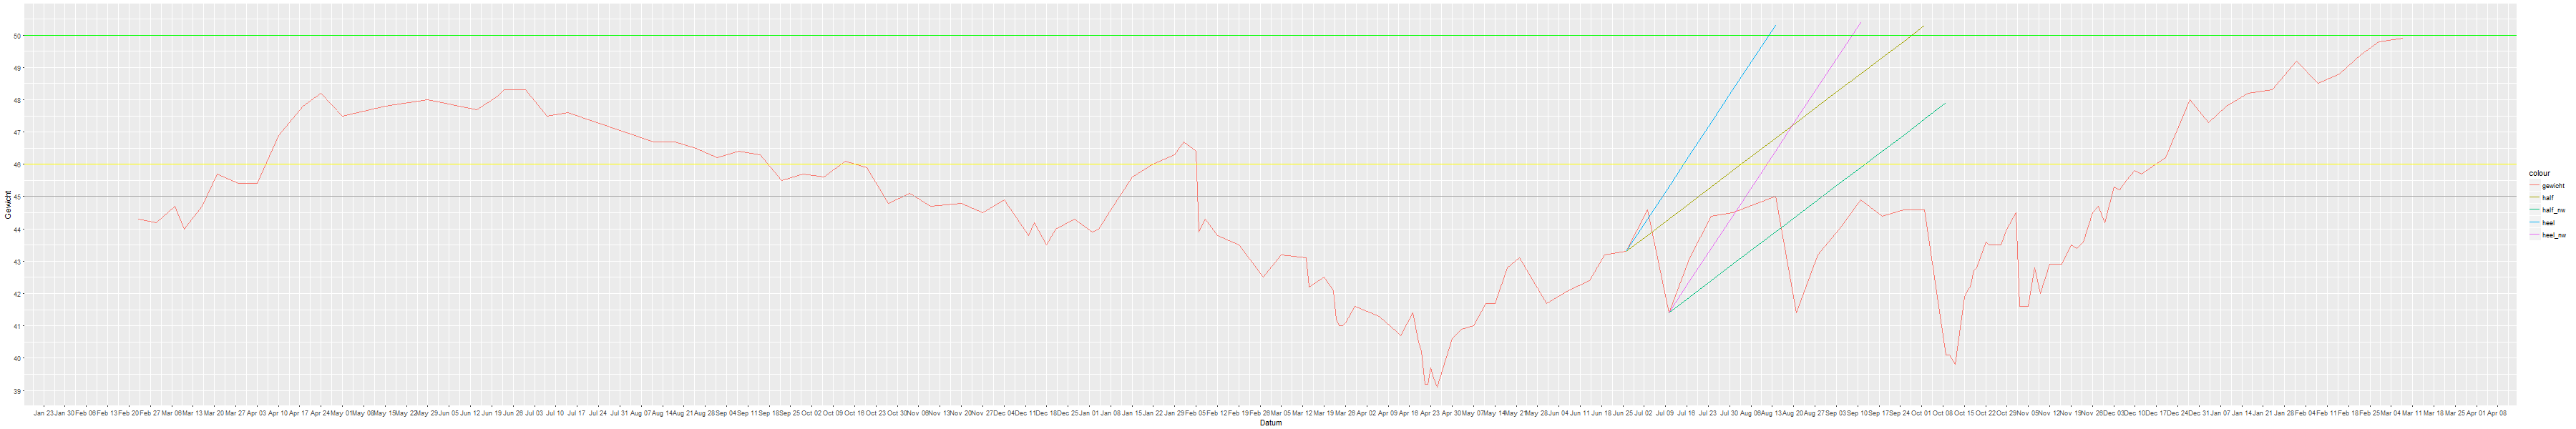

Source data for this figure (header and first rows):
Datum, Gewicht, Opmerkingen, half, heel, half_nw, heel_nw
2/23/2017, 44.3, intake rintveld, , , , 
3/1/2017, 44.2, , , , , 
3/7/2017, 44.7, , , , , 
3/10/2017, 44, , , , , 
3/16/2017, 44.7, , , , , 
3/21/2017, 45.7, , , , , 
3/28/2017, 45.4, , , , , 
4/3/2017, 45.4, , , , , 
4/10/2017, 46.9, , , , , 
4/18/2017, 47.8, , , , , 
4/24/2017, 48.2, , , , , 
5/1/2017, 47.5, , , , , 
5/15/2017, 47.8, , , , , 
5/29/2017, 48, , , , , 
6/14/2017, 47.7, , , , , 
6/21/2017, 48.1, , , , , 
6/23/2017, 48.3, , , , , 
6/30/2017, 48.3, 1e week juli zeeland, , , , 
7/7/2017, 47.5, , , , , 
7/14/2017, 47.6, van 15 juli tot 5 augustus Ijsland, , , , 
8/11/2017, 46.7, , , , , 
8/18/2017, 46.7, , , , , 
8/25/2017, 46.5, , , , , 
9/1/2017, 46.2, , , , , 
9/8/2017, 46.4, , , , , 
9/15/2017, 46.3, , , , , 
9/22/2017, 45.5, , , , , 
9/29/2017, 45.7, , , , , 
10/6/2017, 45.6, , , , , 
10/13/2017, 46.1, , , , , 
10/20/2017, 45.9, , , , , 
10/27/2017, 44.8, , , , , 
11/3/2017, 45.1, , , , , 
11/10/2017, 44.7, , , , , 
11/20/2017, 44.8, , , , , 
11/27/2017, 44.5, , , , , 
12/4/2017, 44.9, , , , , 
12/12/2017, 43.8, vanaf 11 dec kliniek, , , , 
12/14/2017, 44.2, , , , , 
12/18/2017, 43.5, , , , , 
12/21/2017, 44, , , , , 
12/27/2017, 44.3, , , , , 
1/2/2018, 43.9, , , , , 
1/4/2018, 44, , , , , 
1/8/2018, 44.6, Water drinken, , , , 
1/15/2018, 45.6, Water drinken, , , , 
1/22/2018, 46, Water drinken, , , , 
1/29/2018, 46.3, Water drinken, , , , 
2/1/2018, 46.7, Water drinken, , , , 
2/5/2018, 46.4, Water drinken, , , , 
2/6/2018, 43.9, , , , , 
2/8/2018, 44.3, , , , , 
2/12/2018, 43.8, , , , , 
2/19/2018, 43.5, , , , , 
2/27/2018, 42.5, vanaf 22 feb weer thuis, , , , 
3/5/2018, 43.2, , , , , 
3/13/2018, 43.1, , , , , 
3/14/2018, 42.2, , , , , 
3/19/2018, 42.5, , , , , 
3/22/2018, 42.1, Noodopname Rintveld, , , , 
... 85 more rows
